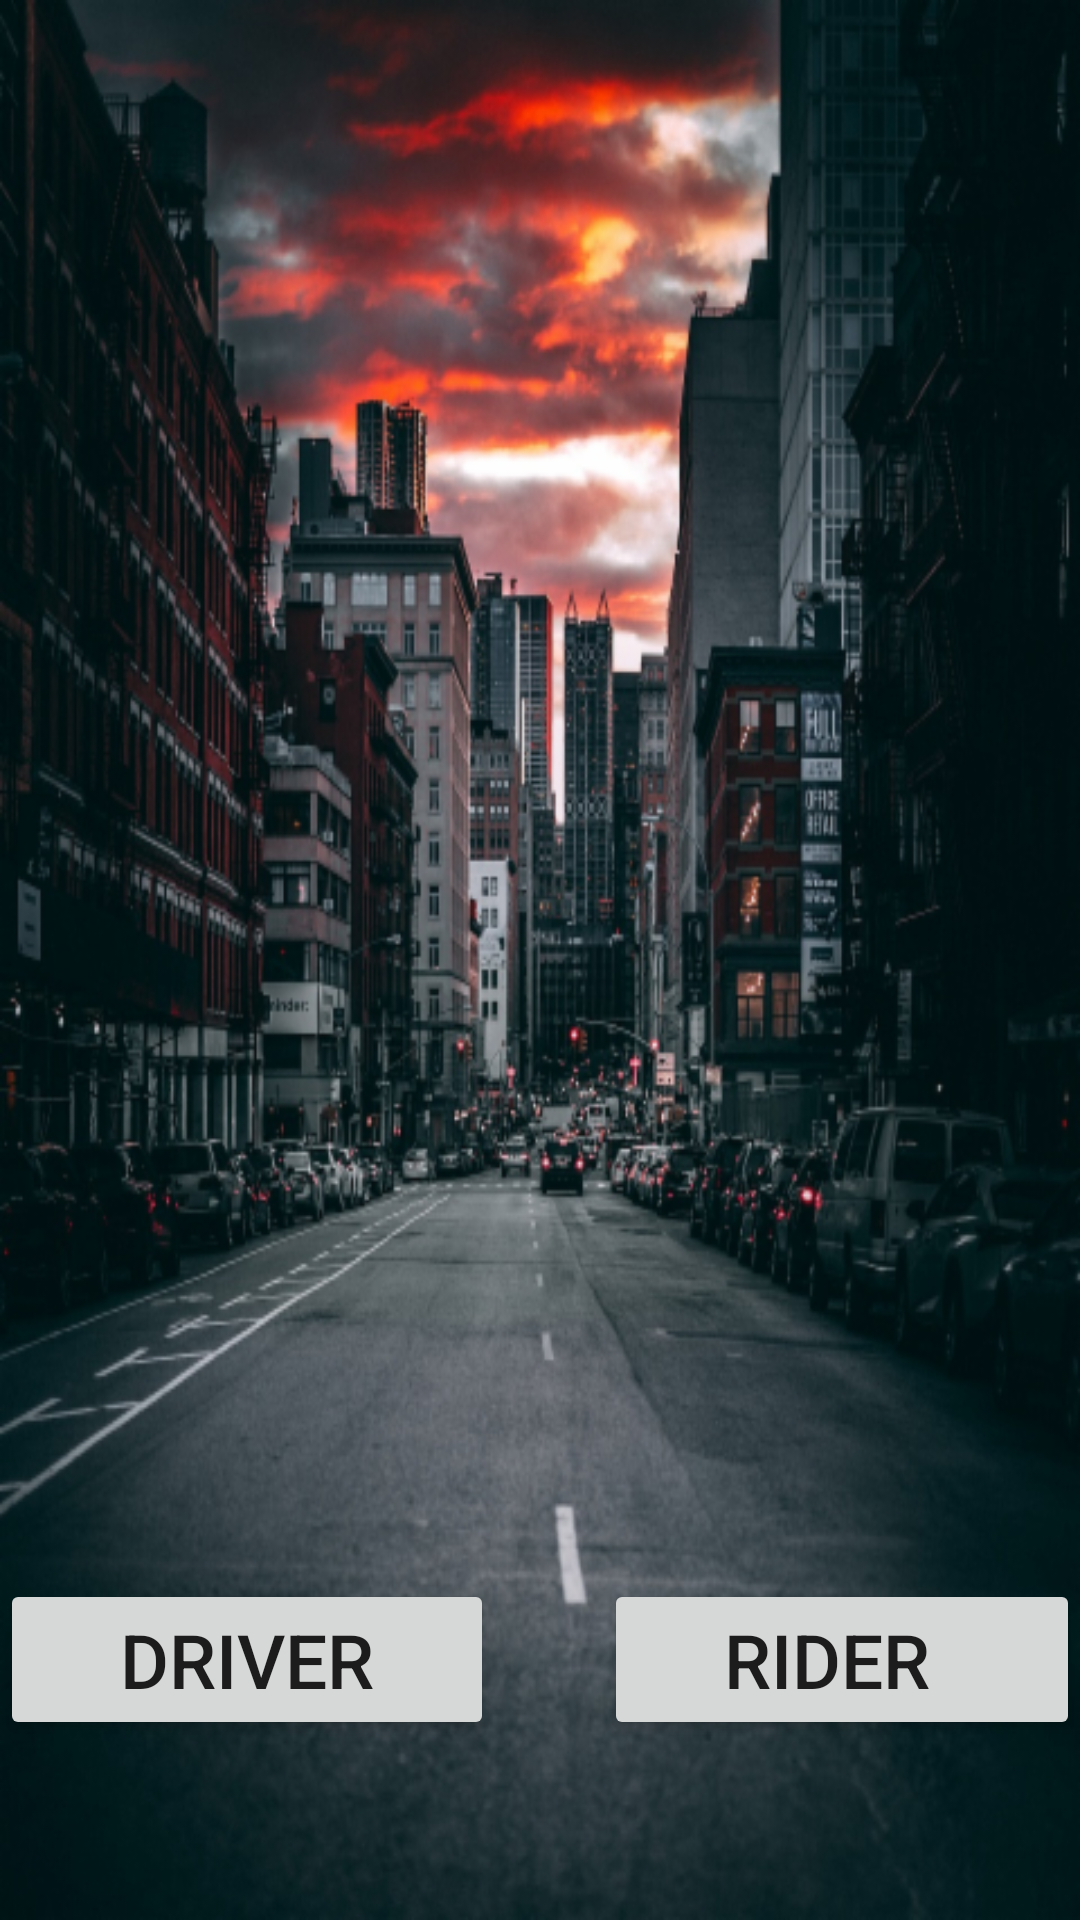

Layout XML and referenced resources for this Android screen:
<!-- AndroidManifest.xml: application theme AppTheme -->
<!-- res/layout/activity_main.xml -->
<?xml version="1.0" encoding="utf-8"?>
<RelativeLayout xmlns:android="http://schemas.android.com/apk/res/android"
    xmlns:app="http://schemas.android.com/apk/res-auto"
    xmlns:tools="http://schemas.android.com/tools"
    android:layout_width="match_parent"
    android:layout_height="match_parent"
    tools:context=".MainActivity"
    android:orientation="vertical"
    android:background="@drawable/architecture_buildings_cars_1034662"  >

    
    <Button
        android:id="@+id/driver"
        android:layout_width="wrap_content"
        android:layout_height="wrap_content"
        android:layout_alignParentBottom="true"
       android:layout_marginBottom="60dp"
       android:paddingLeft="40dp"
        android:paddingRight="40dp"
        android:textSize="25dp"
        android:text="DRIVER" />

    
    <Button
        android:text="RIDER"
        android:layout_width="wrap_content"
        android:layout_height="wrap_content"
        android:layout_alignParentBottom="true"
        android:layout_alignParentRight="true"
        android:paddingLeft="40dp"
        android:paddingRight="50dp"
        android:layout_marginBottom="60dp"
        android:textSize="25dp"
        android:id="@+id/customer"/>

</RelativeLayout>
<!-- resources referenced by this layout -->
<resources>
  <!-- drawable architecture_buildings_cars_1034662: png bitmap (drawable-mdpi, 510541 bytes) -->
  <style name="AppTheme" parent="Theme.AppCompat.Light.DarkActionBar">
          
          <item name="colorPrimary">@color/colorPrimary</item>
          <item name="colorPrimaryDark">@color/colorPrimaryDark</item>
          <item name="colorAccent">@color/colorAccent</item>
  
          
          <item name="android:windowFullscreen">true</item>
      </style>
  <!-- not gathered from this repository: default colours our renderer supplied (Android Studio template values) -->
  <color name="colorPrimary">#FF6200EE</color>
  <color name="colorPrimaryDark">#FF3700B3</color>
  <color name="colorAccent">#FF03DAC5</color>
</resources>
